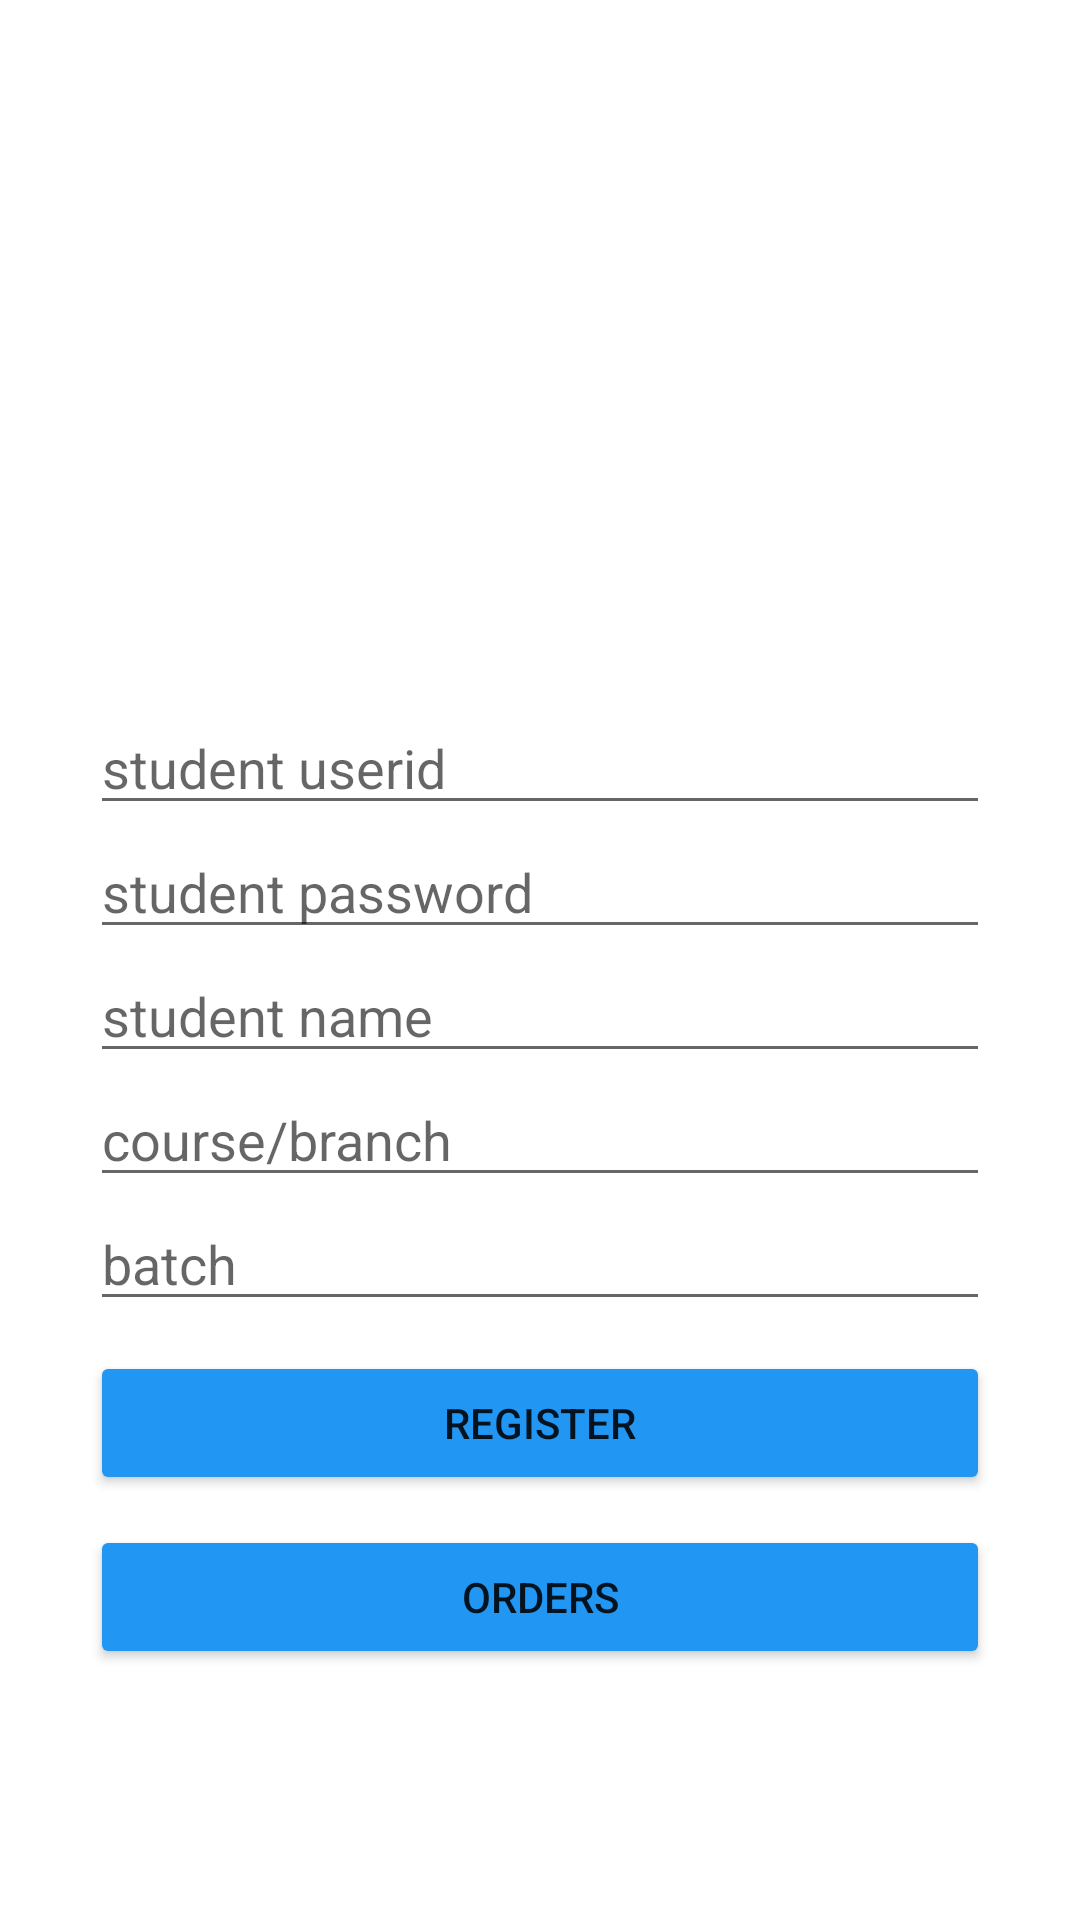

This screen was rendered from an Android layout file. Write that file and the resources it references.
<!-- AndroidManifest.xml: application theme Theme.Admin_bookIdCard -->
<!-- res/layout/register.xml -->
<?xml version="1.0" encoding="utf-8"?>
<LinearLayout xmlns:android="http://schemas.android.com/apk/res/android"
    xmlns:app="http://schemas.android.com/apk/res-auto"
    xmlns:tools="http://schemas.android.com/tools"
    android:layout_width="match_parent"
    android:layout_height="match_parent"
    android:orientation="vertical"
    android:gravity="center"
    tools:context=".register">

    <ImageView
        android:layout_width="120dp"
        android:layout_height="150dp"
        android:src="@drawable/ic_launcher_background"
        android:id="@+id/studentimg"/>
    <EditText
        android:layout_width="300dp"
        android:layout_height="wrap_content"
        android:hint="student userid"
        android:id="@+id/studentid"/>
    <EditText
        android:layout_width="300dp"
        android:layout_height="wrap_content"
        android:hint="student password"
        android:id="@+id/studentpassword"/>
    <EditText
        android:layout_width="300dp"
        android:layout_height="wrap_content"
        android:hint="student name"
        android:id="@+id/studentname"/>
    <EditText
        android:layout_width="300dp"
        android:layout_height="wrap_content"
        android:hint="course/branch"
        android:id="@+id/course_branch"/>
    <EditText
        android:layout_width="300dp"
        android:layout_height="wrap_content"
        android:hint="batch"
        android:id="@+id/batchy"/>
    <Button
        android:layout_width="300dp"
        android:layout_height="wrap_content"
        android:text="register"
        android:layout_marginVertical="10dp"
        android:backgroundTint="#2196F3"
        android:id="@+id/registerbutton"/>

    <Button
        android:layout_width="300dp"
        android:backgroundTint="#2196F3"
        android:layout_height="wrap_content"
        android:id="@+id/orders"
        android:text="Orders"/>

</LinearLayout>
<!-- resources referenced by this layout -->
<resources>
  <style name="Theme.Admin_bookIdCard" parent="Theme.MaterialComponents.DayNight.DarkActionBar">
          
          <item name="colorPrimary">@color/purple_500</item>
          <item name="colorPrimaryVariant">@color/purple_700</item>
          <item name="colorOnPrimary">@color/white</item>
          
          <item name="colorSecondary">@color/teal_200</item>
          <item name="colorSecondaryVariant">@color/teal_700</item>
          <item name="colorOnSecondary">@color/black</item>
          
          <item name="android:statusBarColor">?attr/colorPrimaryVariant</item>
          
      </style>
  <!-- not gathered from this repository: default colours our renderer supplied (Android Studio template values) -->
  <color name="purple_500">#FF6200EE</color>
  <color name="purple_700">#FF3700B3</color>
  <color name="teal_200">#FF03DAC5</color>
  <color name="teal_700">#FF018786</color>
  <color name="black">#FF000000</color>
  <color name="white">#FFFFFFFF</color>
</resources>
